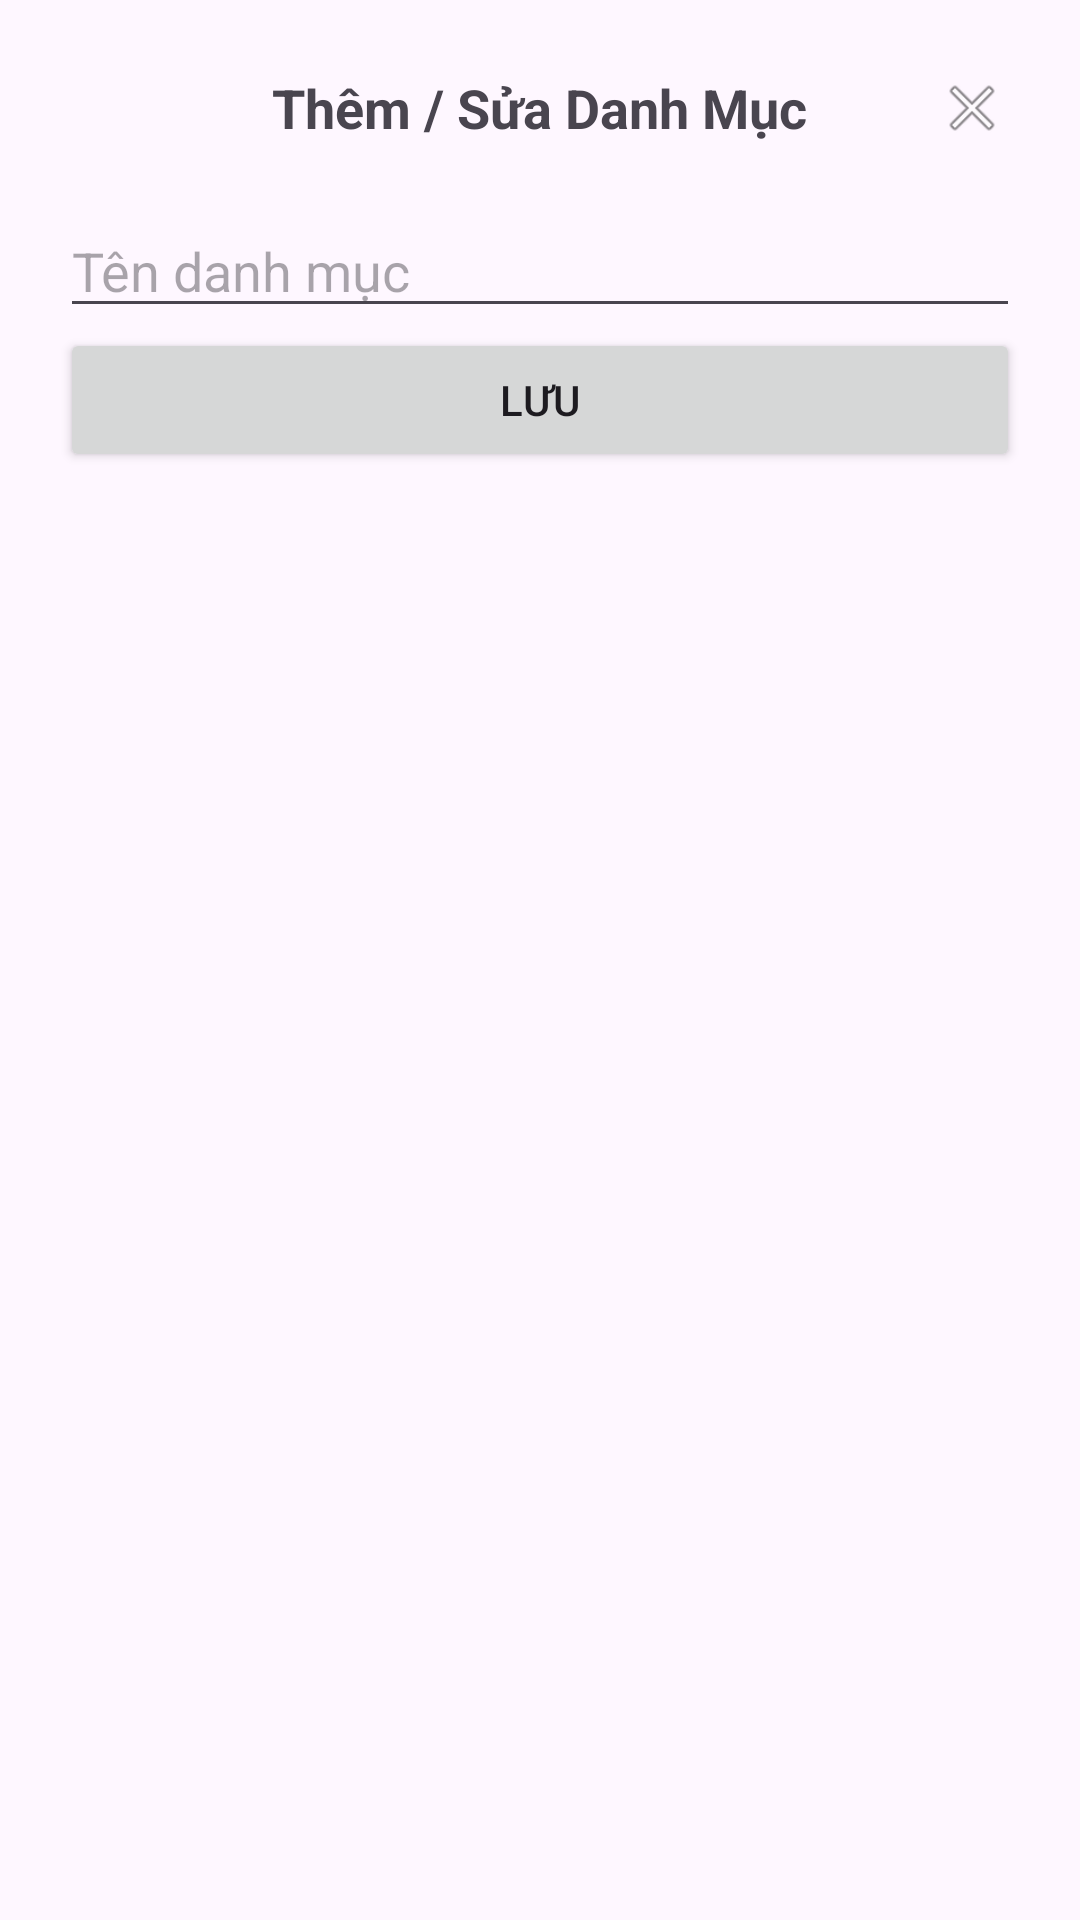

Android layout source for this screen:
<!-- AndroidManifest.xml: application theme Theme.BTL_BanDoChoi -->
<!-- res/layout/dialog_category.xml -->
<?xml version="1.0" encoding="utf-8"?>
<LinearLayout xmlns:android="http://schemas.android.com/apk/res/android"
    android:padding="20dp"
    android:orientation="vertical"
    android:layout_width="match_parent"
    android:layout_height="wrap_content">
    <RelativeLayout
        android:layout_width="match_parent"
        android:layout_height="wrap_content"
        android:layout_marginBottom="16dp">

        <TextView
            android:layout_width="wrap_content"
            android:layout_height="wrap_content"
            android:text="Thêm / Sửa Danh Mục"
            android:textSize="18sp"
            android:textStyle="bold"
            android:layout_centerInParent="true"/>

        <ImageView
            android:id="@+id/btnClose"
            android:layout_width="32dp"
            android:layout_height="32dp"
            android:src="@android:drawable/ic_menu_close_clear_cancel"
            android:layout_alignParentEnd="true"
            android:background="?attr/selectableItemBackgroundBorderless"
            android:clickable="true"
            android:focusable="true"
            android:padding="4dp"/>
    </RelativeLayout>

    <EditText
        android:id="@+id/edtName"
        android:hint="Tên danh mục"
        android:layout_width="match_parent"
        android:layout_height="wrap_content"/>

    <Button
        android:id="@+id/btnSave"
        android:text="Lưu"
        android:layout_width="match_parent"
        android:layout_height="wrap_content"/>

</LinearLayout>
<!-- resources referenced by this layout -->
<resources>
  <style name="Theme.BTL_BanDoChoi" parent="Base.Theme.BTL_BanDoChoi" />
  <style name="Base.Theme.BTL_BanDoChoi" parent="Theme.Material3.DayNight.NoActionBar">
          
          
      </style>
</resources>
